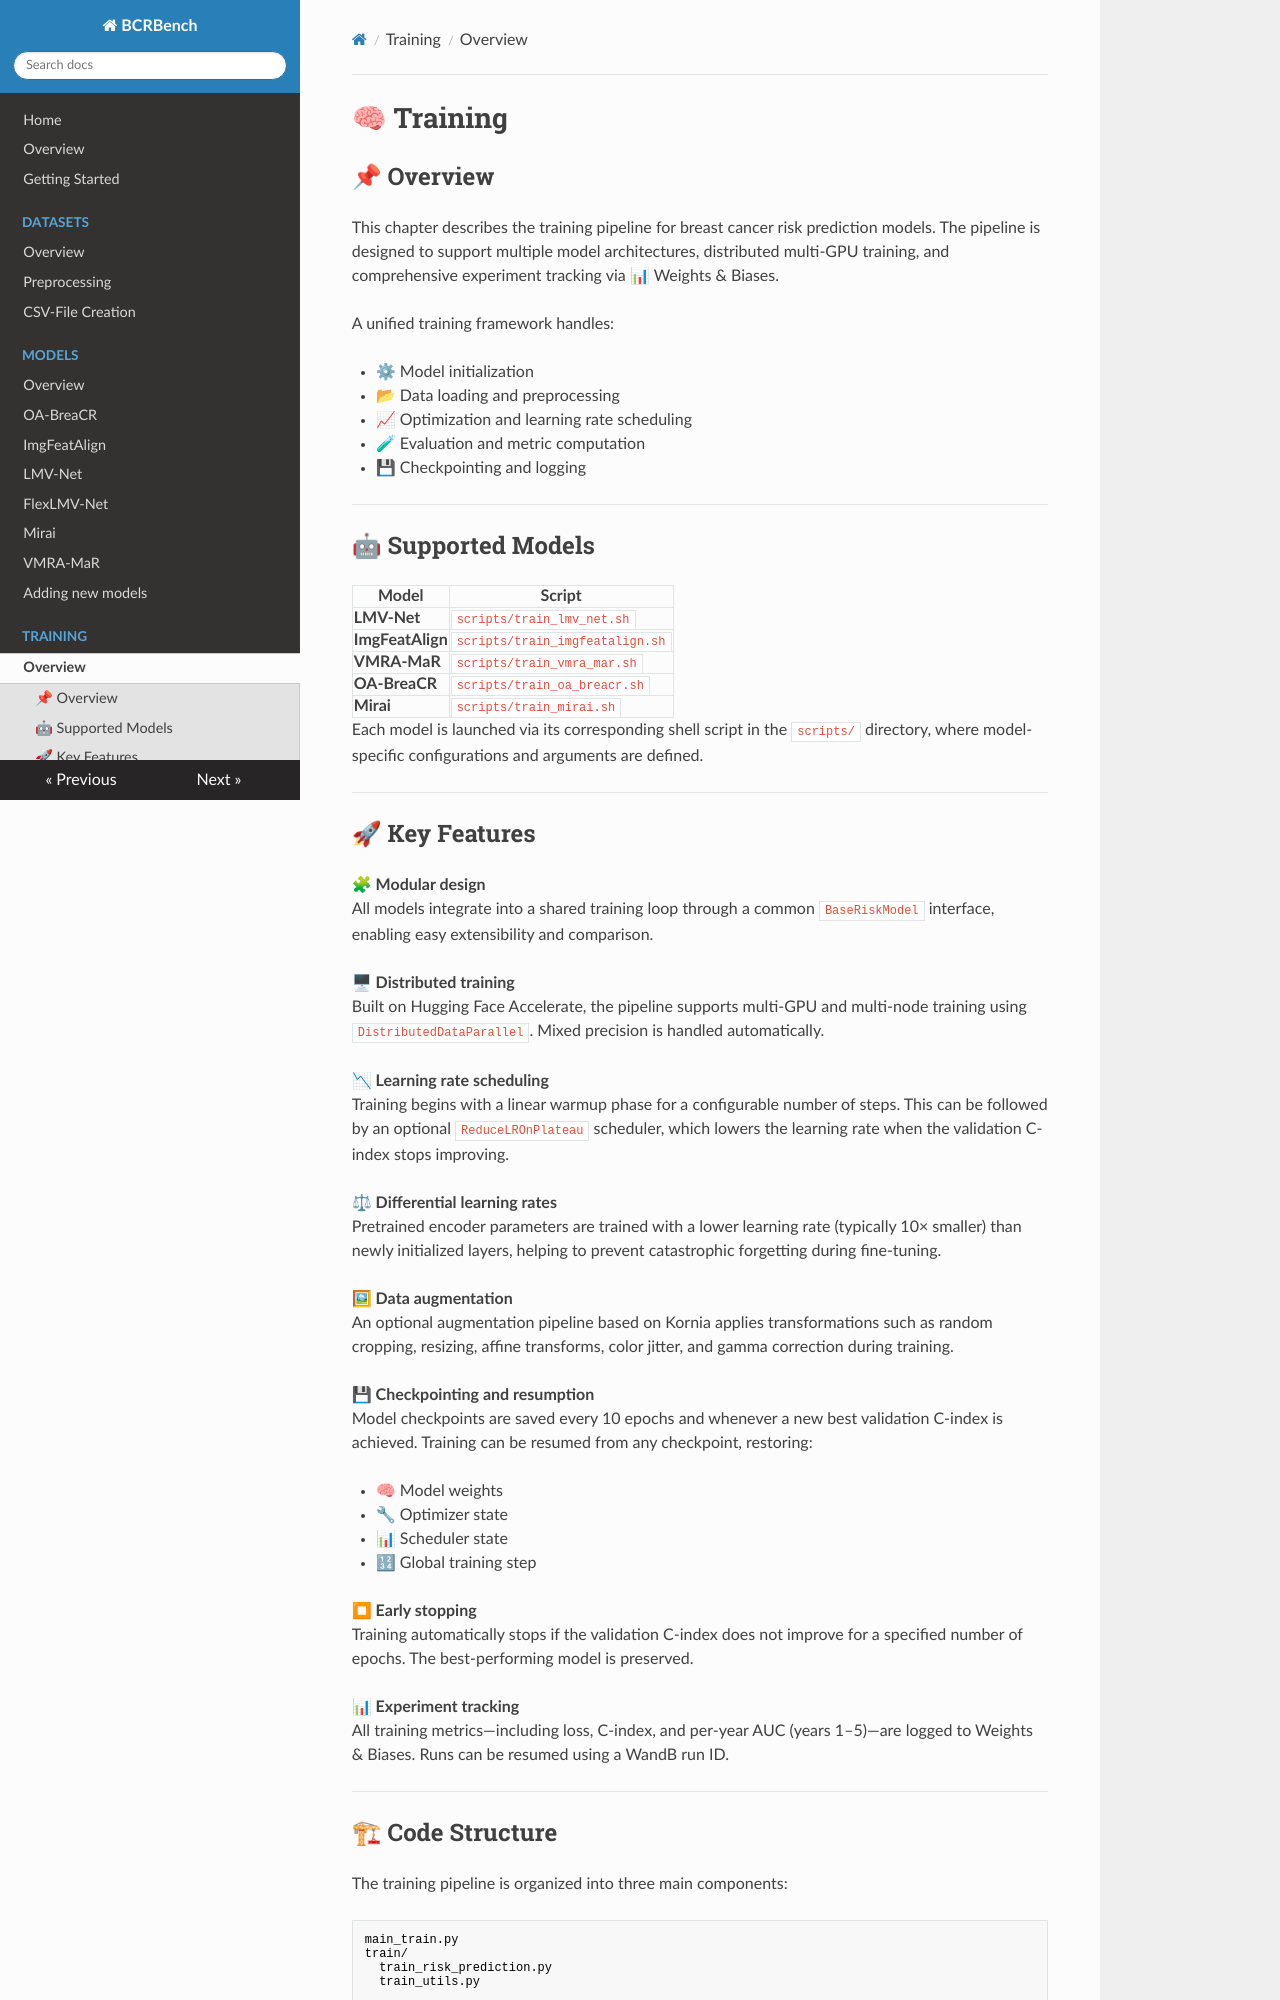

repository: sot176/BCRBench · page: training/index.html · generator: mkdocs

# 🧠 Training 

## 📌 Overview

This chapter describes the training pipeline for breast cancer risk prediction models. The pipeline is designed to support multiple model architectures, distributed multi-GPU training, and comprehensive experiment tracking via 📊 Weights & Biases.

A unified training framework handles:

- ⚙ Model initialization  
- 📂 Data loading and preprocessing  
- 📈 Optimization and learning rate scheduling  
- 🧪 Evaluation and metric computation  
- 💾 Checkpointing and logging  

---

## 🤖 Supported Models

| Model | Script |
|---|---|
| **LMV-Net** | `scripts/train_lmv_net.sh` |
| **ImgFeatAlign** | `scripts/train_imgfeatalign.sh` |
| **VMRA-MaR** | `scripts/train_vmra_mar.sh` |
| **OA-BreaCR** | `scripts/train_oa_breacr.sh` |
| **Mirai** | `scripts/train_mirai.sh` |

Each model is launched via its corresponding shell script in the `scripts/` directory, where model-specific configurations and arguments are defined.

---

## 🚀 Key Features

**🧩 Modular design**  
All models integrate into a shared training loop through a common `BaseRiskModel` interface, enabling easy extensibility and comparison.

**🖥 Distributed training**  
Built on Hugging Face Accelerate, the pipeline supports multi-GPU and multi-node training using `DistributedDataParallel`. Mixed precision is handled automatically.

**📉 Learning rate scheduling**  
Training begins with a linear warmup phase for a configurable number of steps. This can be followed by an optional `ReduceLROnPlateau` scheduler, which lowers the learning rate when the validation C-index stops improving.

**⚖ Differential learning rates**  
Pretrained encoder parameters are trained with a lower learning rate (typically 10× smaller) than newly initialized layers, helping to prevent catastrophic forgetting during fine-tuning.

**🖼 Data augmentation**  
An optional augmentation pipeline based on Kornia applies transformations such as random cropping, resizing, affine transforms, color jitter, and gamma correction during training.

**💾 Checkpointing and resumption**  
Model checkpoints are saved every 10 epochs and whenever a new best validation C-index is achieved. Training can be resumed from any checkpoint, restoring:

- 🧠 Model weights  
- 🔧 Optimizer state  
- 📊 Scheduler state  
- 🔢 Global training step  

**⏹ Early stopping**  
Training automatically stops if the validation C-index does not improve for a specified number of epochs. The best-performing model is preserved.

**📊 Experiment tracking**  
All training metrics—including loss, C-index, and per-year AUC (years 1–5)—are logged to Weights & Biases. Runs can be resumed using a WandB run ID.

---
